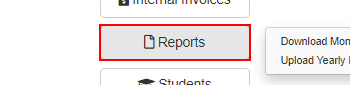
Task: Robotic Enterprise Framework
Workflow: ACME_SYS1_GoToUploadYearlyReport

Step 1: click on the button 'Reports'

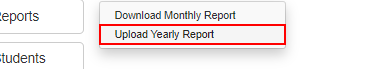
Step 2: click on the link 'Upload Yearly Report'

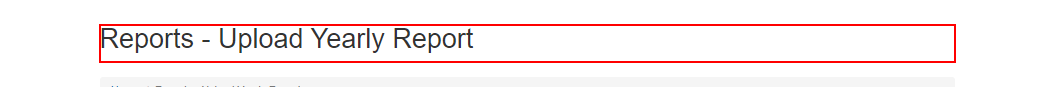
Step 3: find the heading
